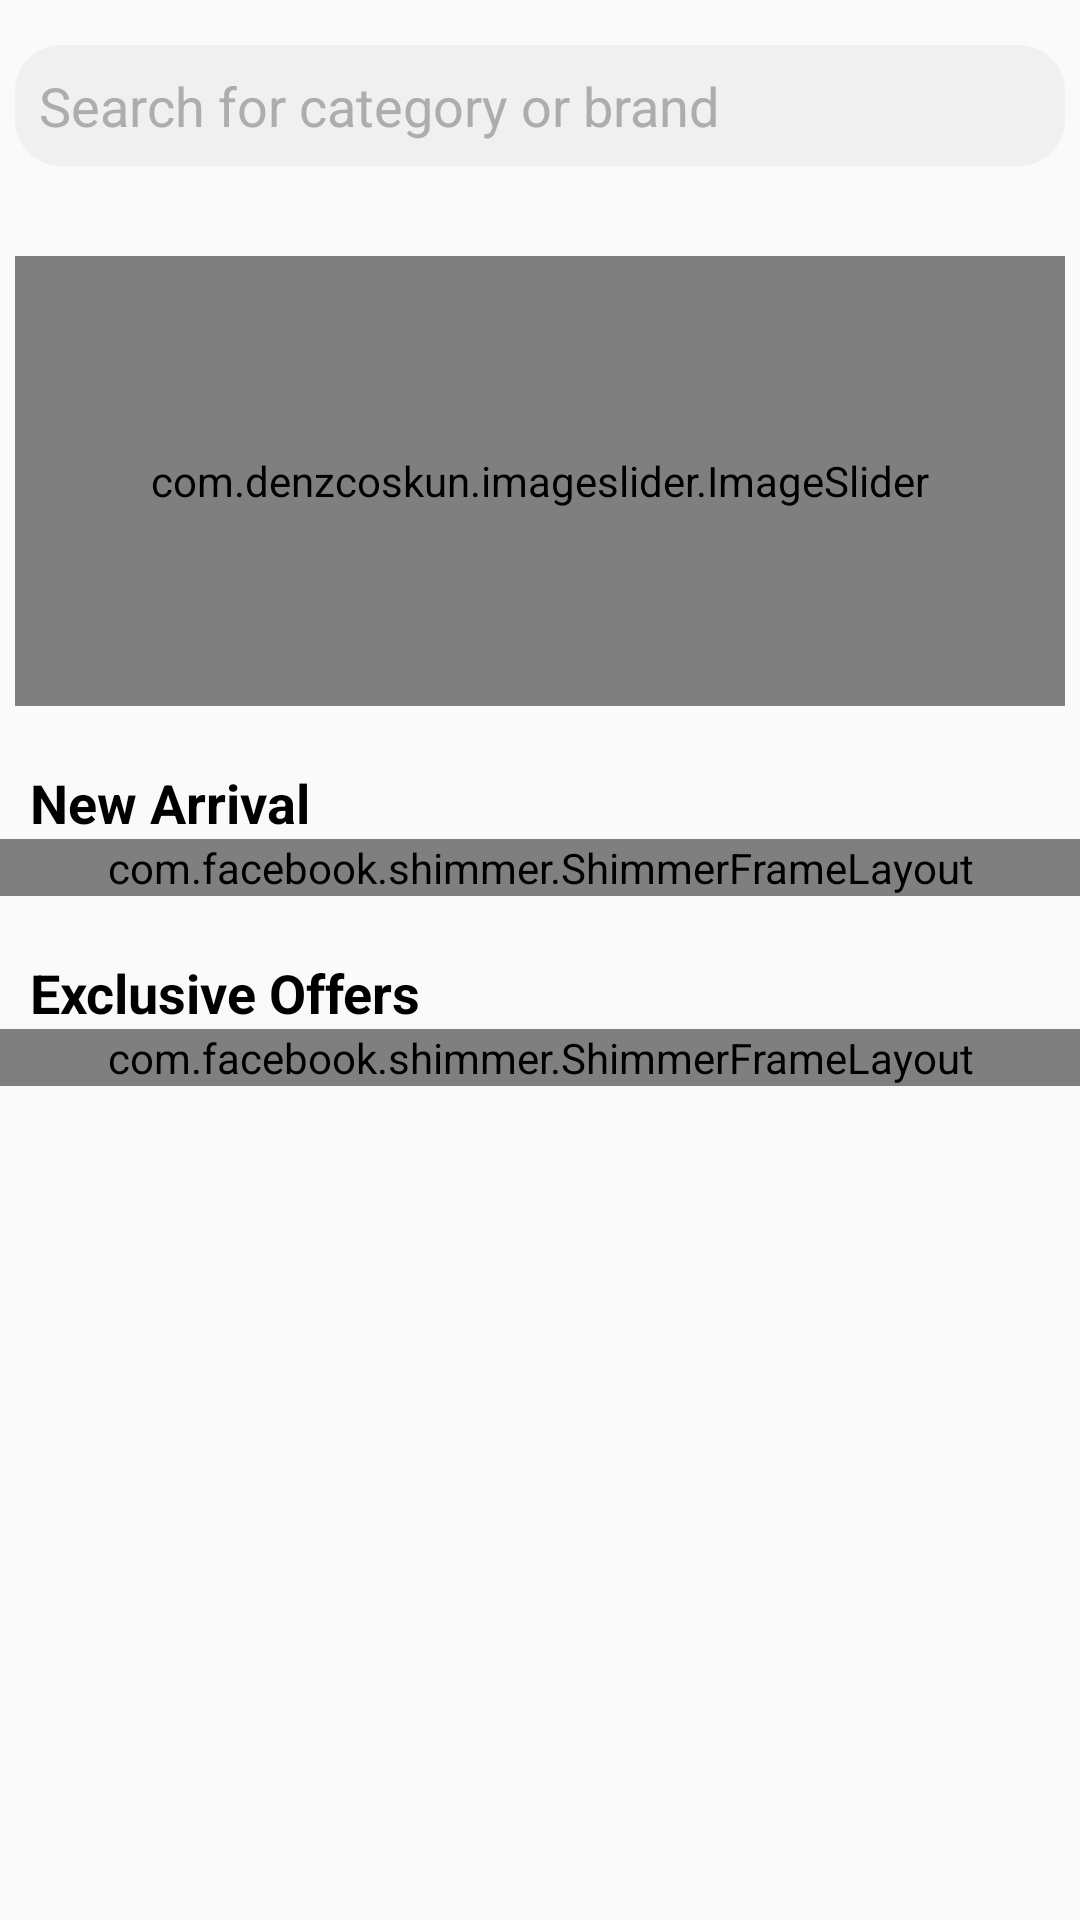

Android layout source for this screen:
<!-- AndroidManifest.xml: application theme Theme.Mercado -->
<!-- res/layout/fragment_shop.xml -->
<?xml version="1.0" encoding="utf-8"?>
<androidx.core.widget.NestedScrollView xmlns:android="http://schemas.android.com/apk/res/android"
    xmlns:app="http://schemas.android.com/apk/res-auto"
    xmlns:tools="http://schemas.android.com/tools"
    android:layout_width="match_parent"
    android:layout_height="match_parent"
    android:orientation="vertical"
    tools:context=".fragments.ShopFragment">

    <LinearLayout
        android:layout_width="match_parent"
        android:layout_height="match_parent"
        android:focusable="true"
        android:focusableInTouchMode="true"
        android:orientation="vertical">

        <TextView
            android:id="@+id/search"
            android:layout_width="match_parent"
            android:layout_height="wrap_content"
            android:layout_marginStart="5dp"
            android:layout_marginTop="15dp"
            android:layout_marginEnd="5dp"
            android:layout_marginBottom="30dp"
            android:autofillHints="@string/searchForCategoryOrBrand"
            android:background="@drawable/edit_text_border"
            android:drawablePadding="8dp"
            android:hint="@string/searchForCategoryOrBrand"
            android:padding="8dp"
            android:textColorHint="#adacae"
            android:textSize="18sp"
            android:transitionName="searchAnimation"
            app:drawableStartCompat="@drawable/ic_baseline_search_24" />

        <com.denzcoskun.imageslider.ImageSlider
            android:id="@+id/slider"
            android:layout_width="match_parent"
            android:layout_height="150dp"
            android:layout_marginStart="5dp"
            android:layout_marginEnd="5dp"
            app:corner_radius="5"
            app:placeholder="@color/white" />

        <TextView
            android:layout_width="wrap_content"
            android:layout_height="wrap_content"
            android:layout_marginStart="10dp"
            android:layout_marginTop="20dp"
            android:text="@string/new_arrival"
            android:textColor="@color/black"
            android:textSize="18sp"
            android:textStyle="bold" />

        <androidx.recyclerview.widget.RecyclerView
            android:id="@+id/new_arrival_recyclerview"
            android:visibility="gone"
            android:layout_width="match_parent"
            android:layout_height="wrap_content" />

        <com.facebook.shimmer.ShimmerFrameLayout
            android:id="@+id/newArrivalShimmerFrameLayout"
            android:layout_width="match_parent"
            android:layout_height="wrap_content">

            <LinearLayout
                android:layout_width="match_parent"
                android:layout_height="wrap_content"
                android:orientation="horizontal">

                <include layout="@layout/item_offer_placeholder" />

                <include layout="@layout/item_offer_placeholder" />

                <include layout="@layout/item_offer_placeholder" />

            </LinearLayout>
        </com.facebook.shimmer.ShimmerFrameLayout>

        <TextView
            android:layout_width="wrap_content"
            android:layout_height="wrap_content"
            android:layout_marginStart="10dp"
            android:layout_marginTop="20dp"
            android:text="@string/exclusive_offers"
            android:textColor="@color/black"
            android:textSize="18sp"
            android:textStyle="bold" />

        <androidx.recyclerview.widget.RecyclerView
            android:id="@+id/offer_recyclerview"
            android:layout_width="match_parent"
            android:visibility="gone"
            android:layout_height="wrap_content" />

        <com.facebook.shimmer.ShimmerFrameLayout
            android:id="@+id/offerShimmerFrameLayout"
            android:layout_width="match_parent"
            android:layout_height="wrap_content">

            <LinearLayout
                android:layout_width="match_parent"
                android:layout_height="wrap_content"
                android:orientation="horizontal">

                <include layout="@layout/item_offer_placeholder" />

                <include layout="@layout/item_offer_placeholder" />

                <include layout="@layout/item_offer_placeholder" />

            </LinearLayout>
        </com.facebook.shimmer.ShimmerFrameLayout>
    </LinearLayout>


</androidx.core.widget.NestedScrollView>
<!-- res/layout/item_offer_placeholder.xml (included above) -->
<?xml version="1.0" encoding="utf-8"?>
<LinearLayout xmlns:android="http://schemas.android.com/apk/res/android"
    xmlns:app="http://schemas.android.com/apk/res-auto"
    xmlns:tools="http://schemas.android.com/tools"
    android:layout_width="250dp"
    android:layout_height="wrap_content"
    android:layout_marginStart="10dp"
    android:orientation="horizontal">

    <androidx.cardview.widget.CardView
        android:layout_width="match_parent"
        android:layout_height="wrap_content"
        app:cardCornerRadius="15dp"
        app:cardUseCompatPadding="true">

        <LinearLayout
            android:id="@+id/item_container"
            android:layout_width="match_parent"
            android:layout_height="wrap_content"
            android:orientation="vertical"
            android:paddingTop="8dp"
            tools:ignore="UseCompoundDrawables">

            <RelativeLayout
                android:layout_width="match_parent"
                android:layout_height="match_parent">

                <ImageView
                    android:id="@+id/itemImage"
                    android:layout_marginStart="40dp"
                    android:layout_marginEnd="40dp"
                    android:layout_marginTop="25dp"
                    android:layout_width="match_parent"
                    android:layout_height="115dp"
                    android:layout_centerInParent="true"
                    android:background="@color/light" />
            </RelativeLayout>

            <LinearLayout
                android:layout_width="match_parent"
                android:layout_height="wrap_content"
                android:orientation="vertical">

                <LinearLayout
                    android:layout_width="match_parent"
                    android:layout_height="wrap_content"
                    android:weightSum="2"
                    android:orientation="horizontal">

                    <TextView
                        android:id="@+id/itemPrice"
                        android:layout_width="0dp"
                        android:layout_weight="1"
                        android:layout_height="wrap_content"
                        android:layout_marginStart="8dp"
                        android:gravity="center_vertical"
                        android:textColor="@color/primary_text"
                        android:background="@color/light"
                        android:textSize="16sp"
                        android:textStyle="bold" />

                    <TextView
                        android:id="@+id/itemOldPrice"
                        android:layout_weight="1"
                        android:layout_height="wrap_content"
                        android:layout_marginStart="8dp"
                        android:layout_marginEnd="8dp"
                        android:gravity="center_vertical"
                        android:background="@color/light"
                        android:textSize="16sp"
                        android:textStyle="bold"
                        android:layout_width="0dp" />

                </LinearLayout>



                <Button
                    android:id="@+id/addToCart"
                    android:layout_width="match_parent"
                    android:layout_height="35dp"
                    android:layout_gravity="center"
                    android:layout_marginTop="8dp"
                    android:gravity="center"
                    android:background="@color/light"
                    android:textSize="14sp" />

            </LinearLayout>

        </LinearLayout>

    </androidx.cardview.widget.CardView>


</LinearLayout>
<!-- resources referenced by this layout -->
<resources>
  <color name="black">#FF000000</color>
  <color name="light">#C8E6C9</color>
  <color name="primary_text">#212121</color>
  <color name="white">#FFFFFFFF</color>
  <!-- drawable edit_text_border (drawable) -->
  <?xml version="1.0" encoding="utf-8"?>
  <shape
      xmlns:android="http://schemas.android.com/apk/res/android"
      android:shape="rectangle">
      <solid android:color="#f0f0f0" />
  
      <corners
          android:bottomRightRadius="15dp"
          android:bottomLeftRadius="15dp"
          android:topLeftRadius="15dp"
          android:topRightRadius="15dp"/>
  
      <stroke
          android:color="#f0f0f0"
          android:width="1dp"/>
  </shape>
  <string name="exclusive_offers">Exclusive Offers</string>
  <string name="new_arrival">New Arrival</string>
  <string name="searchForCategoryOrBrand">Search for category or brand</string>
  <style name="Theme.Mercado" parent="Theme.AppCompat.DayNight.DarkActionBar">
          
          <item name="colorPrimary">@color/primary</item>
          <item name="colorPrimaryVariant">@color/primary_dark</item>
          <item name="colorOnPrimary">@color/white</item>
          
          <item name="colorSecondary">@color/teal_200</item>
          <item name="colorSecondaryVariant">@color/teal_700</item>
          <item name="colorOnSecondary">@color/black</item>
          
          <item name="android:statusBarColor" tools:targetApi="l">?attr/colorPrimaryVariant</item>
          
  
          
          <item name="android:windowActivityTransitions">true</item>
      </style>
  <color name="primary">#4CAF50</color>
  <color name="primary_dark">#388E3C</color>
  <color name="teal_200">#FF03DAC5</color>
  <color name="teal_700">#FF018786</color>
</resources>
